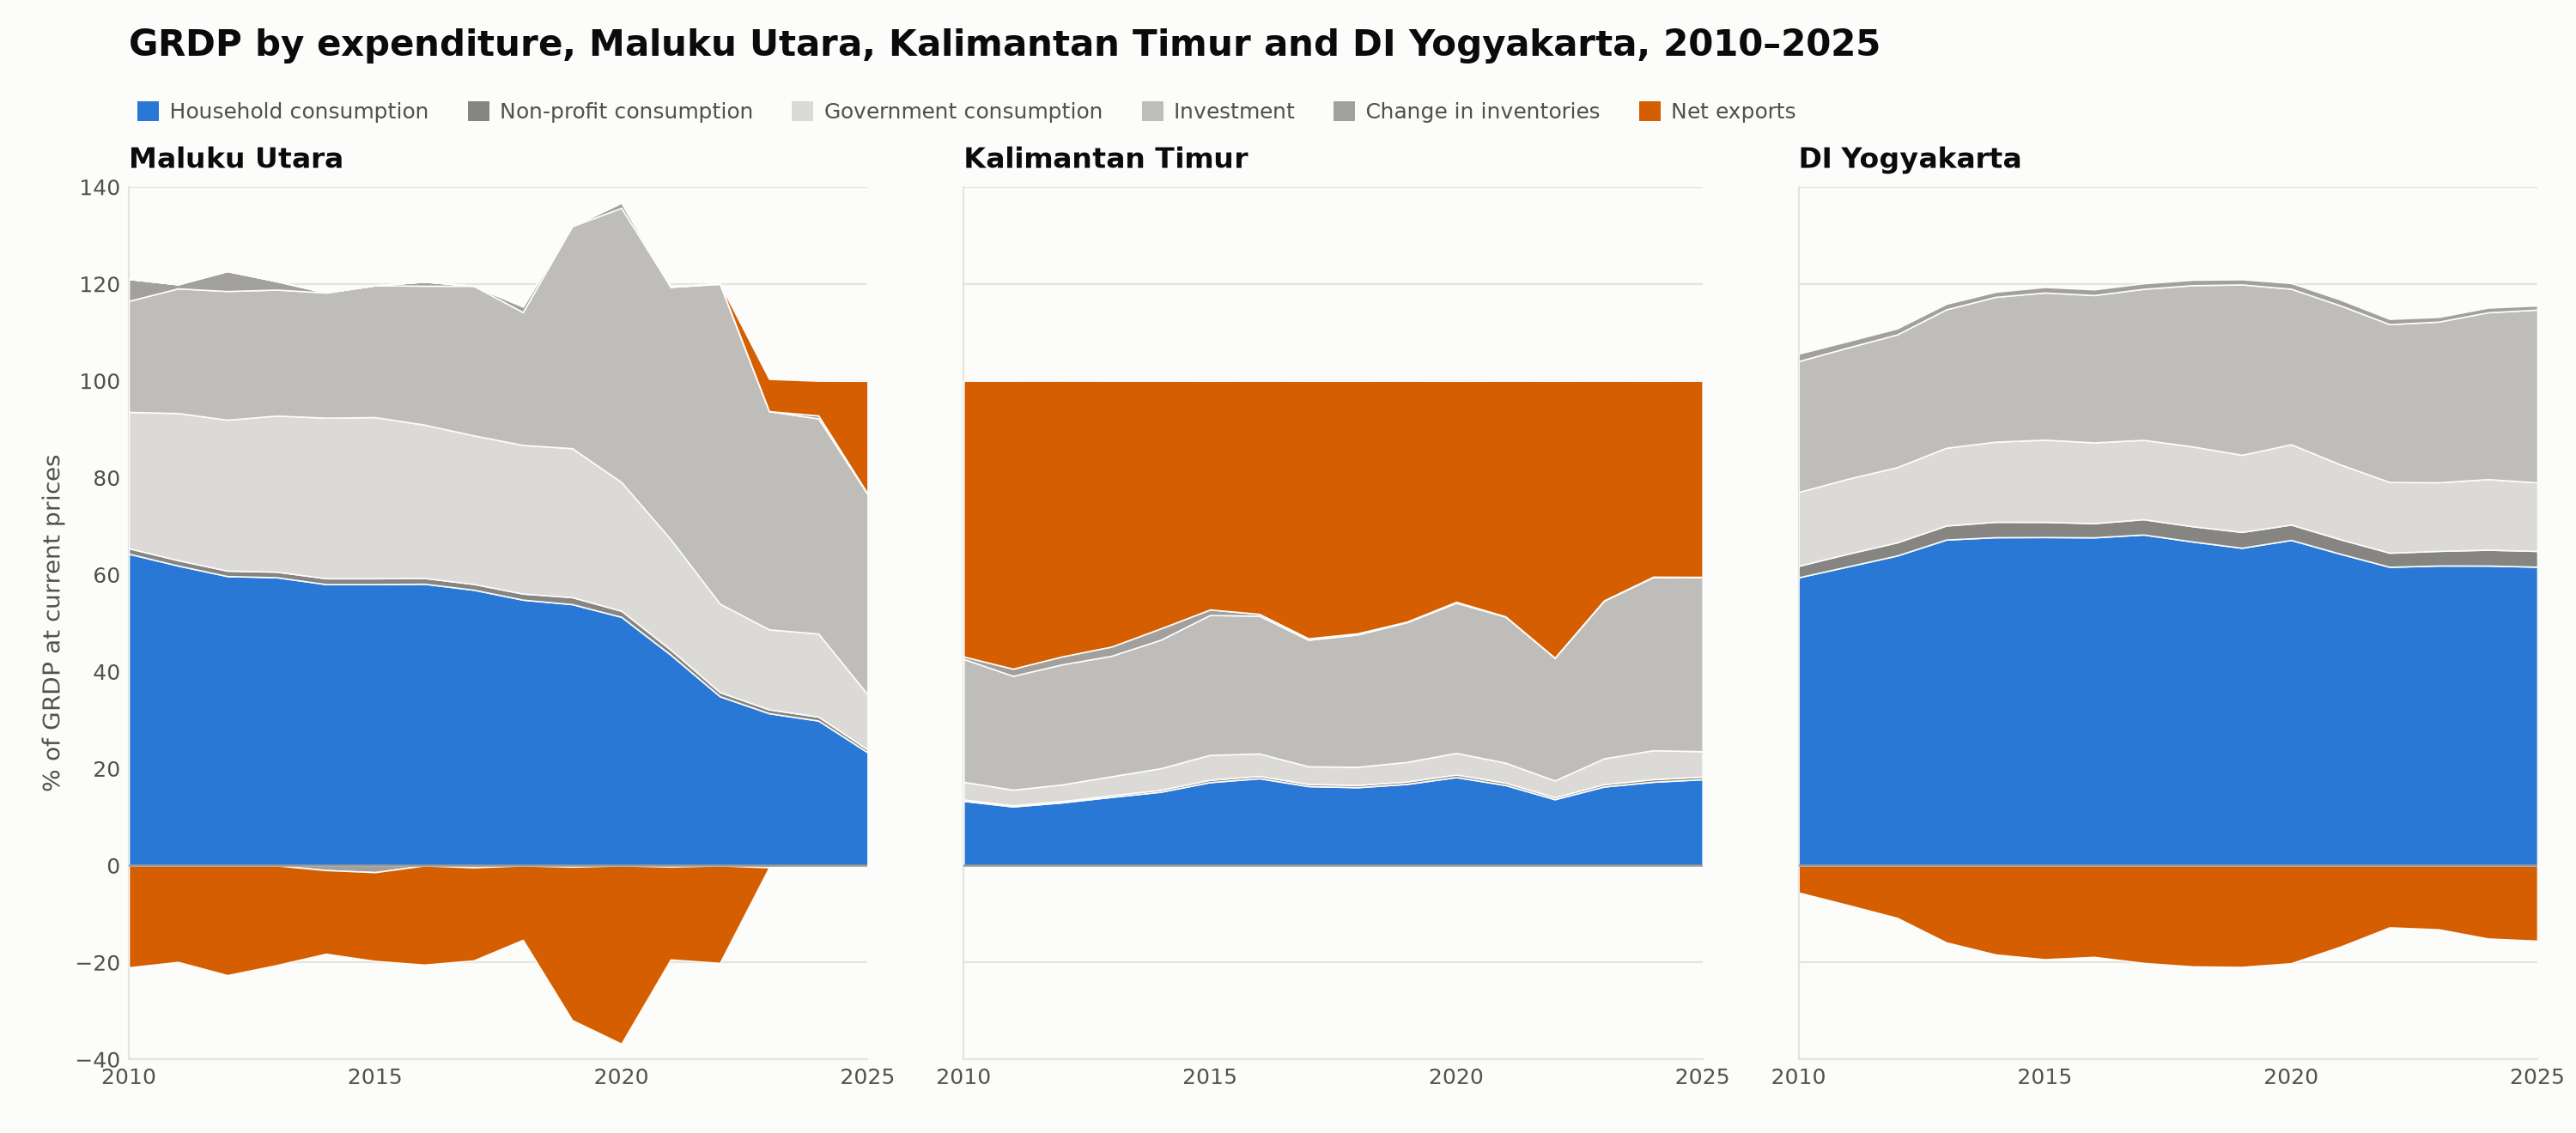

Data behind this chart, as committed beside it:
province_code, province, year, component, share_pct, status
82, Maluku Utara, 2010, PKRT, 64.32, 
82, Maluku Utara, 2010, PKLNPRT, 1.13, 
82, Maluku Utara, 2010, PKP, 28.13, 
82, Maluku Utara, 2010, PMTB, 22.9, 
82, Maluku Utara, 2010, PI, 4.53, 
82, Maluku Utara, 2010, NETEKSPOR, -21.02, 
82, Maluku Utara, 2011, PKRT, 61.87, 
82, Maluku Utara, 2011, PKLNPRT, 1.11, 
82, Maluku Utara, 2011, PKP, 30.36, 
82, Maluku Utara, 2011, PMTB, 25.72, 
82, Maluku Utara, 2011, PI, 0.84, 
82, Maluku Utara, 2011, NETEKSPOR, -19.9, 
82, Maluku Utara, 2012, PKRT, 59.7, 
82, Maluku Utara, 2012, PKLNPRT, 1.12, 
82, Maluku Utara, 2012, PKP, 31.14, 
82, Maluku Utara, 2012, PMTB, 26.55, 
82, Maluku Utara, 2012, PI, 4.12, 
82, Maluku Utara, 2012, NETEKSPOR, -22.63, 
82, Maluku Utara, 2013, PKRT, 59.46, 
82, Maluku Utara, 2013, PKLNPRT, 1.15, 
82, Maluku Utara, 2013, PKP, 32.2, 
82, Maluku Utara, 2013, PMTB, 26.0, 
82, Maluku Utara, 2013, PI, 1.74, 
82, Maluku Utara, 2013, NETEKSPOR, -20.56, 
82, Maluku Utara, 2014, PKRT, 58.05, 
82, Maluku Utara, 2014, PKLNPRT, 1.2, 
82, Maluku Utara, 2014, PKP, 33.13, 
82, Maluku Utara, 2014, PMTB, 25.83, 
82, Maluku Utara, 2014, PI, -0.95, 
82, Maluku Utara, 2014, NETEKSPOR, -17.27, 
82, Maluku Utara, 2015, PKRT, 58.05, 
82, Maluku Utara, 2015, PKLNPRT, 1.2, 
82, Maluku Utara, 2015, PKP, 33.25, 
82, Maluku Utara, 2015, PMTB, 27.2, 
82, Maluku Utara, 2015, PI, -1.39, 
82, Maluku Utara, 2015, NETEKSPOR, -18.31, 
82, Maluku Utara, 2016, PKRT, 58.12, 
82, Maluku Utara, 2016, PKLNPRT, 1.19, 
82, Maluku Utara, 2016, PKP, 31.64, 
82, Maluku Utara, 2016, PMTB, 28.66, 
82, Maluku Utara, 2016, PI, 0.85, 
82, Maluku Utara, 2016, NETEKSPOR, -20.46, 
82, Maluku Utara, 2017, PKRT, 56.89, 
82, Maluku Utara, 2017, PKLNPRT, 1.19, 
82, Maluku Utara, 2017, PKP, 30.66, 
82, Maluku Utara, 2017, PMTB, 30.86, 
82, Maluku Utara, 2017, PI, -0.39, 
82, Maluku Utara, 2017, NETEKSPOR, -19.21, 
82, Maluku Utara, 2018, PKRT, 54.83, 
82, Maluku Utara, 2018, PKLNPRT, 1.26, 
82, Maluku Utara, 2018, PKP, 30.67, 
82, Maluku Utara, 2018, PMTB, 27.41, 
82, Maluku Utara, 2018, PI, 1.18, 
82, Maluku Utara, 2018, NETEKSPOR, -15.35, 
82, Maluku Utara, 2019, PKRT, 53.91, 
82, Maluku Utara, 2019, PKLNPRT, 1.44, 
82, Maluku Utara, 2019, PKP, 30.74, 
82, Maluku Utara, 2019, PMTB, 45.81, 
82, Maluku Utara, 2019, PI, -0.26, 
82, Maluku Utara, 2019, NETEKSPOR, -31.64, 
... 228 more rows
